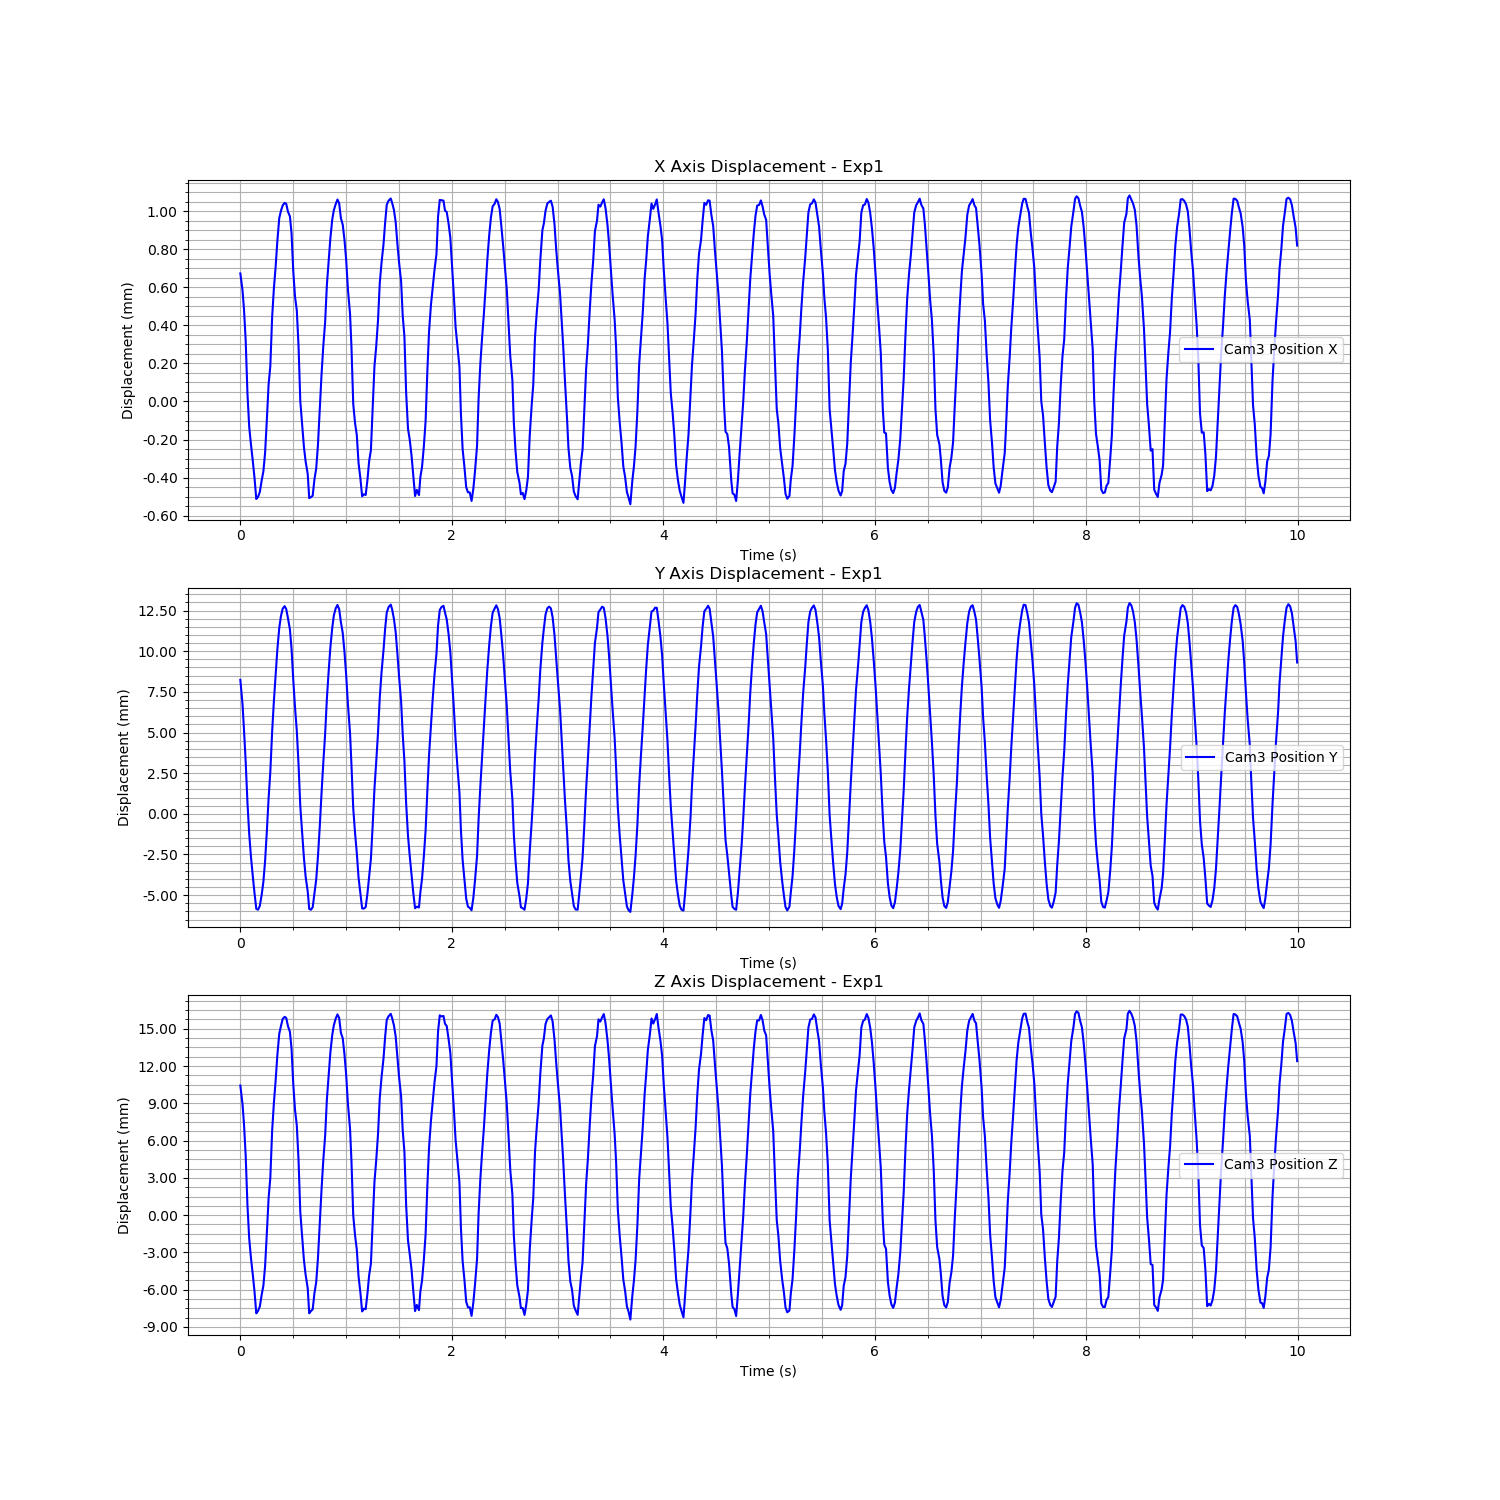

Data behind this chart, as committed beside it:
Time (s), Cam3 Fiducial ID, Cam3 Position X, Cam3 Position Y, Cam3 Position Z, Cam3 Rotation X, Cam3 Rotation Y, Cam3 Rotation Z, Cam3 Rotation W
1726272550, 0, 0.0006732, 0.00824, 0.01043, 0.03465, 0.007546, -0.00287, 0.9994
1726272550, 0, 0.000584, 0.006749, 0.008936, 0.03166, 0.006803, -0.002569, 0.9995
1726272550, 0, 0.0004853, 0.005177, 0.007336, 0.03109, 0.006986, -0.00241, 0.9995
1726272550, 0, 0.0003215, 0.003221, 0.004816, 0.02615, 0.005066, -0.002253, 0.9996
1726272550, 0, 4.3088114868835016e-05, 0.0006943, 0.0008012, 0.02388, 0.00485, -0.001306, 0.9997
1726272550, 0, -0.0001335, -0.001235, -0.001889, 0.01571, 0.001351, -0.0006305, 0.9999
1726272550, 0, -0.0002264, -0.002637, -0.003452, 0.005335, -0.0009668, -0.0001838, 1
1726272550, 0, -0.0003131, -0.003843, -0.004794, -0.002006, 0.0003119, 0.0002226, 1
1726272550, 0, -0.0004012, -0.00487, -0.006144, -0.0159, -0.00224, 0.001395, 0.9999
1726272550, 0, -0.0005126, -0.005845, -0.007907, -0.02222, -0.009114, 0.002221, 0.9997
1726272550, 0, -0.0005018, -0.005898, -0.007709, -0.03331, -0.006727, 0.002835, 0.9994
1726272551, 0, -0.0004762, -0.005664, -0.007361, -0.03371, -0.006353, 0.002643, 0.9994
1726272551, 0, -0.0004131, -0.004957, -0.006378, -0.02845, -0.003944, 0.002179, 0.9996
1726272551, 0, -0.0003679, -0.004184, -0.005677, -0.01829, -0.006073, 0.001553, 0.9998
1726272551, 0, -0.0002699, -0.002902, -0.004108, -0.009933, -0.004222, 0.0009251, 0.9999
1726272551, 0, -9.539067387446798e-05, -0.001066, -0.001427, -0.003001, 0.000465, 3.800501204022897e-05, 1
1726272551, 0, 8.860826690156094e-05, 0.0009339, 0.001351, 0.002501, 0.001124, -0.0004577, 1
1726272551, 0, 0.0001849, 0.002569, 0.002988, 0.007999, 0.00347, -0.0006939, 1
1726272551, 0, 0.0004432, 0.00505, 0.006783, 0.01033, 0.005304, -0.001696, 0.9999
1726272551, 0, 0.0005936, 0.006924, 0.009018, 0.01233, 0.00271, -0.001504, 0.9999
1726272551, 0, 0.0007052, 0.008515, 0.01079, 0.01523, 0.003267, -0.001668, 0.9999
1726272551, 0, 0.0008443, 0.01012, 0.01289, 0.01235, 0.003271, -0.001323, 0.9999
1726272551, 0, 0.000964, 0.01143, 0.01459, 0.01261, 0.002388, -0.001162, 0.9999
1726272551, 0, 0.001002, 0.01215, 0.01521, 0.01142, 0.0003476, -0.001034, 0.9999
1726272551, 0, 0.001031, 0.01262, 0.0158, 0.008997, 0.004234, -0.001176, 0.9999
1726272551, 0, 0.001044, 0.01277, 0.01596, 0.0107, 0.002855, -0.001146, 0.9999
1726272551, 0, 0.001039, 0.0126, 0.01588, 0.01535, 0.004596, -0.001464, 0.9999
1726272551, 0, 0.0009974, 0.01203, 0.01521, 0.02358, 0.004448, -0.002069, 0.9997
1726272551, 0, 0.000973, 0.01133, 0.01475, 0.02792, 0.006072, -0.002075, 0.9996
1726272551, 0, 0.0008838, 0.01015, 0.01338, 0.03116, 0.006226, -0.002039, 0.9995
1726272551, 0, 0.0006866, 0.008272, 0.01057, 0.03549, 0.005857, -0.002642, 0.9993
1726272551, 0, 0.0005517, 0.006562, 0.008492, 0.03326, 0.006947, -0.002892, 0.9994
1726272551, 0, 0.0004792, 0.005104, 0.007224, 0.0296, 0.006275, -0.002479, 0.9995
1726272551, 0, 0.0002909, 0.003037, 0.004419, 0.02765, 0.006921, -0.002476, 0.9996
1726272551, 0, 2.4232498301229757e-06, 0.0004664, 0.0002488, 0.02368, 0.004531, -0.001157, 0.9997
1726272551, 0, -0.0001254, -0.001207, -0.001773, 0.01618, 0.002378, -0.0007383, 0.9999
1726272551, 0, -0.0002397, -0.00272, -0.003623, 0.007161, 0.0001172, -0.0002601, 1
1726272551, 0, -0.0003139, -0.003845, -0.004782, -0.002295, 0.0001339, 0.0003937, 1
1726272551, 0, -0.0003808, -0.004773, -0.005869, -0.01698, -0.001444, 0.001183, 0.9999
1726272551, 0, -0.000508, -0.00585, -0.007903, -0.02262, -0.009762, 0.002032, 0.9997
1726272551, 0, -0.0005029, -0.0059, -0.007716, -0.03334, -0.007004, 0.002895, 0.9994
1726272551, 0, -0.0004954, -0.005749, -0.007588, -0.03332, -0.007179, 0.002932, 0.9994
1726272551, 0, -0.0004096, -0.004894, -0.006278, -0.02542, -0.003435, 0.00194, 0.9997
1726272551, 0, -0.0003519, -0.004044, -0.005391, -0.01985, -0.004537, 0.001672, 0.9998
1726272551, 0, -0.0002285, -0.002631, -0.003471, -0.01071, -0.001536, 0.0007703, 0.9999
1726272551, 0, -3.3797268550837054e-05, -0.0007262, -0.0006215, -0.005338, -0.0007351, -0.0001245, 1
1726272551, 0, 0.0001376, 0.001227, 0.002006, -4.6086621026435184e-06, 0.001231, -0.0007004, 1
1726272551, 0, 0.0002918, 0.003143, 0.004423, 0.005141, 0.00368, -0.001217, 1
1726272551, 0, 0.0004185, 0.004929, 0.006396, 0.00889, 0.002585, -0.001496, 1
1726272551, 0, 0.0006123, 0.007072, 0.009309, 0.008908, 0.003472, -0.001272, 1
1726272551, 0, 0.0007292, 0.008656, 0.01106, 0.01388, 0.001099, -0.001383, 0.9999
1726272551, 0, 0.0008567, 0.01022, 0.01308, 0.01065, 0.004113, -0.001315, 0.9999
1726272551, 0, 0.0009562, 0.01143, 0.01449, 0.0124, 0.001607, -0.001234, 0.9999
1726272551, 0, 0.001006, 0.0122, 0.01529, 0.009813, 0.0008839, -0.0008869, 1
1726272551, 0, 0.001037, 0.01263, 0.01581, 0.008411, 0.00243, -0.001098, 1
1726272551, 0, 0.001062, 0.01285, 0.01616, 0.01081, 0.001906, -0.0009821, 0.9999
1726272551, 0, 0.001042, 0.01259, 0.01587, 0.01601, 0.00259, -0.001214, 0.9999
1726272551, 0, 0.0009645, 0.01179, 0.01469, 0.02538, 0.001053, -0.0021, 0.9997
1726272551, 0, 0.0009295, 0.01112, 0.01423, 0.02876, 0.006884, -0.002224, 0.9996
1726272551, 0, 0.0008497, 0.009952, 0.01293, 0.03299, 0.005312, -0.002373, 0.9994
... 540 more rows
